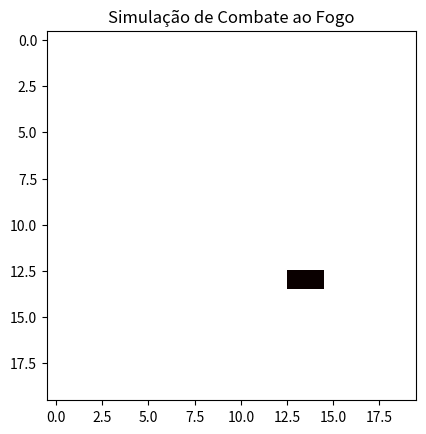

This figure's Python source:
import numpy as np
import matplotlib.pyplot as plt
import random

# Configurações do ambiente de simulação
grid_size = 20  # tamanho do mapa (20x20 células)
mapa = np.zeros((grid_size, grid_size))  # mapa inicial (sem fogo)
prob_fogo_inicial = 0.05  # probabilidade de uma célula começar com fogo
vento = (1, 0)  # vento soprando para a direita
inflamabilidade = 0.6  # taxa de inflamabilidade (0 a 1)
umidade = 0.3  # umidade do solo (0 a 1)

# Inicializar o mapa com fogo aleatório
def inicializar_mapa(mapa, prob_fogo_inicial):
    for i in range(grid_size):
        for j in range(grid_size):
            if random.random() < prob_fogo_inicial:
                mapa[i, j] = 1  # célula com fogo
    return mapa

# Função para simular a propagação do fogo
def simular_propagacao(mapa, vento, inflamabilidade, umidade):
    novo_mapa = np.copy(mapa)
    for i in range(grid_size):
        for j in range(grid_size):
            if mapa[i, j] == 1:  # célula com fogo
                # O fogo pode se espalhar para células vizinhas
                for di, dj in [(-1, 0), (1, 0), (0, -1), (0, 1)]:  # vizinhos
                    ni, nj = i + di, j + dj
                    if 0 <= ni < grid_size and 0 <= nj < grid_size and mapa[ni, nj] == 0:
                        # Calcular a chance de o fogo se espalhar
                        chance_fogo = inflamabilidade * (1 - umidade)
                        # Ajuste pela direção do vento
                        if (di, dj) == vento:
                            chance_fogo *= 1.5  # vento favorece a propagação
                        elif (di, dj) == (-vento[0], -vento[1]):
                            chance_fogo *= 0.5  # vento contrário dificulta
                        if random.random() < chance_fogo:
                            novo_mapa[ni, nj] = 1  # nova célula pega fogo
    return novo_mapa

# Função para visualizar o mapa
def visualizar_mapa(mapa):
    plt.imshow(mapa, cmap='hot', interpolation='nearest')
    plt.title("Simulação de Combate ao Fogo")
    plt.show()

# Inicializar o mapa e visualizar o estado inicial
mapa = inicializar_mapa(mapa, prob_fogo_inicial)
visualizar_mapa(mapa)

# Simular a propagação do fogo em várias etapas
for t in range(10):  # simular 10 etapas
    mapa = simular_propagacao(mapa, vento, inflamabilidade, umidade)
    visualizar_mapa(mapa)
